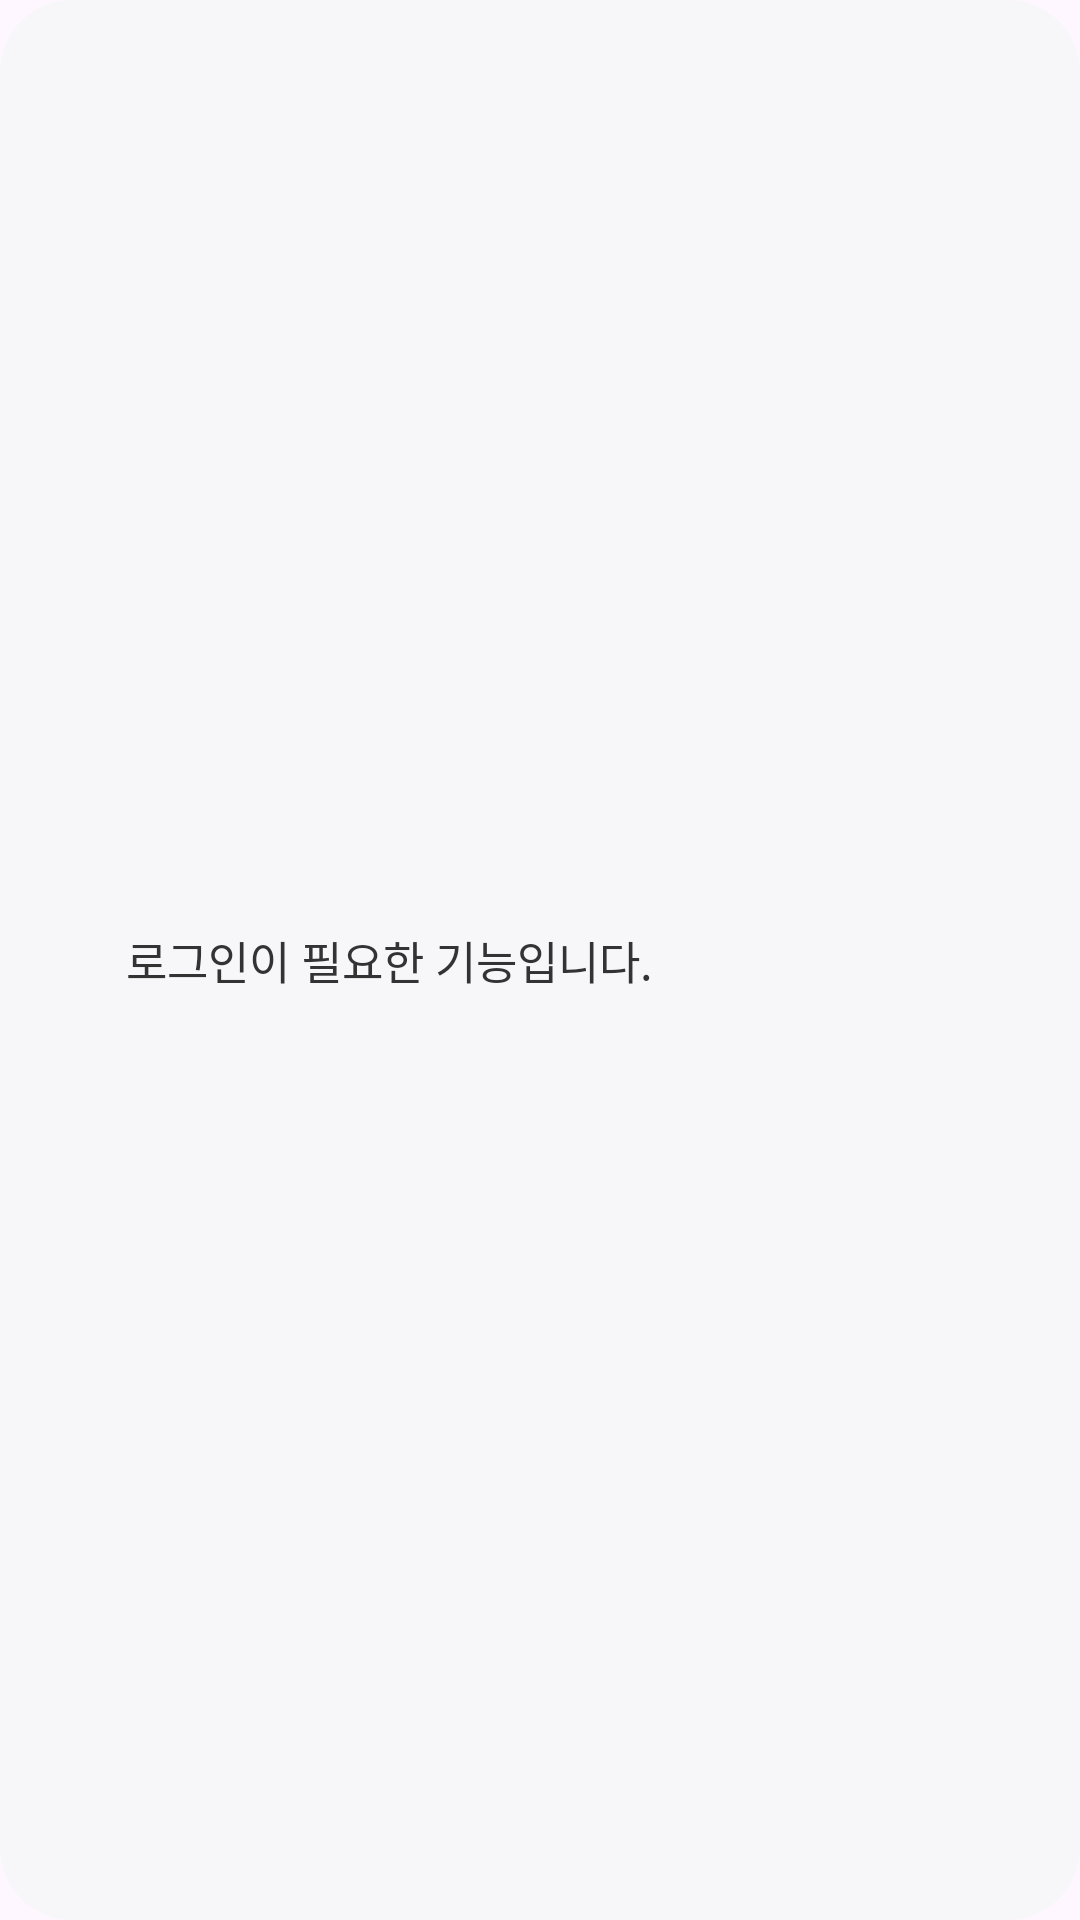

Write the Android layout XML for this screen, with the resource values it uses.
<!-- AndroidManifest.xml: application theme Theme.SmhrdProject -->
<!-- res/layout/toast_login_required.xml -->
<LinearLayout xmlns:android="http://schemas.android.com/apk/res/android"
    android:orientation="horizontal"
    android:background="@drawable/toast_bg"
    android:padding="10dp"
    android:gravity="center_vertical"
    android:layout_width="wrap_content"
    android:layout_height="wrap_content">
    <ImageView
        android:id="@+id/toast_icon"
        android:src="@drawable/parq_logo"
        android:layout_width="24dp"
        android:layout_height="24dp"
        android:layout_marginEnd="8dp"/>
    <TextView
        android:id="@+id/toast_text"
        android:text="로그인이 필요한 기능입니다."
        android:textColor="#333"
        android:textSize="15sp"
        android:layout_width="wrap_content"
        android:layout_height="wrap_content"/>
</LinearLayout>
<!-- resources referenced by this layout -->
<resources>
  <!-- drawable toast_bg (drawable) -->
  <shape xmlns:android="http://schemas.android.com/apk/res/android"
      android:shape="rectangle">
      <solid android:color="#F7F7FA"/>
      <corners android:radius="24dp"/>
  </shape>
  <style name="Theme.SmhrdProject" parent="Base.Theme.SmhrdProject" />
  <style name="Base.Theme.SmhrdProject" parent="Theme.Material3.DayNight.NoActionBar">
          
          <item name="colorPrimary">@color/colorPrimary</item>
          <item name="colorPrimaryVariant">@color/colorPrimary</item>
          <item name="colorOnPrimary">@color/white</item>
      </style>
  <color name="colorPrimary">#FF5C5C</color>
  <color name="white">#FFFFFFFF</color>
</resources>
